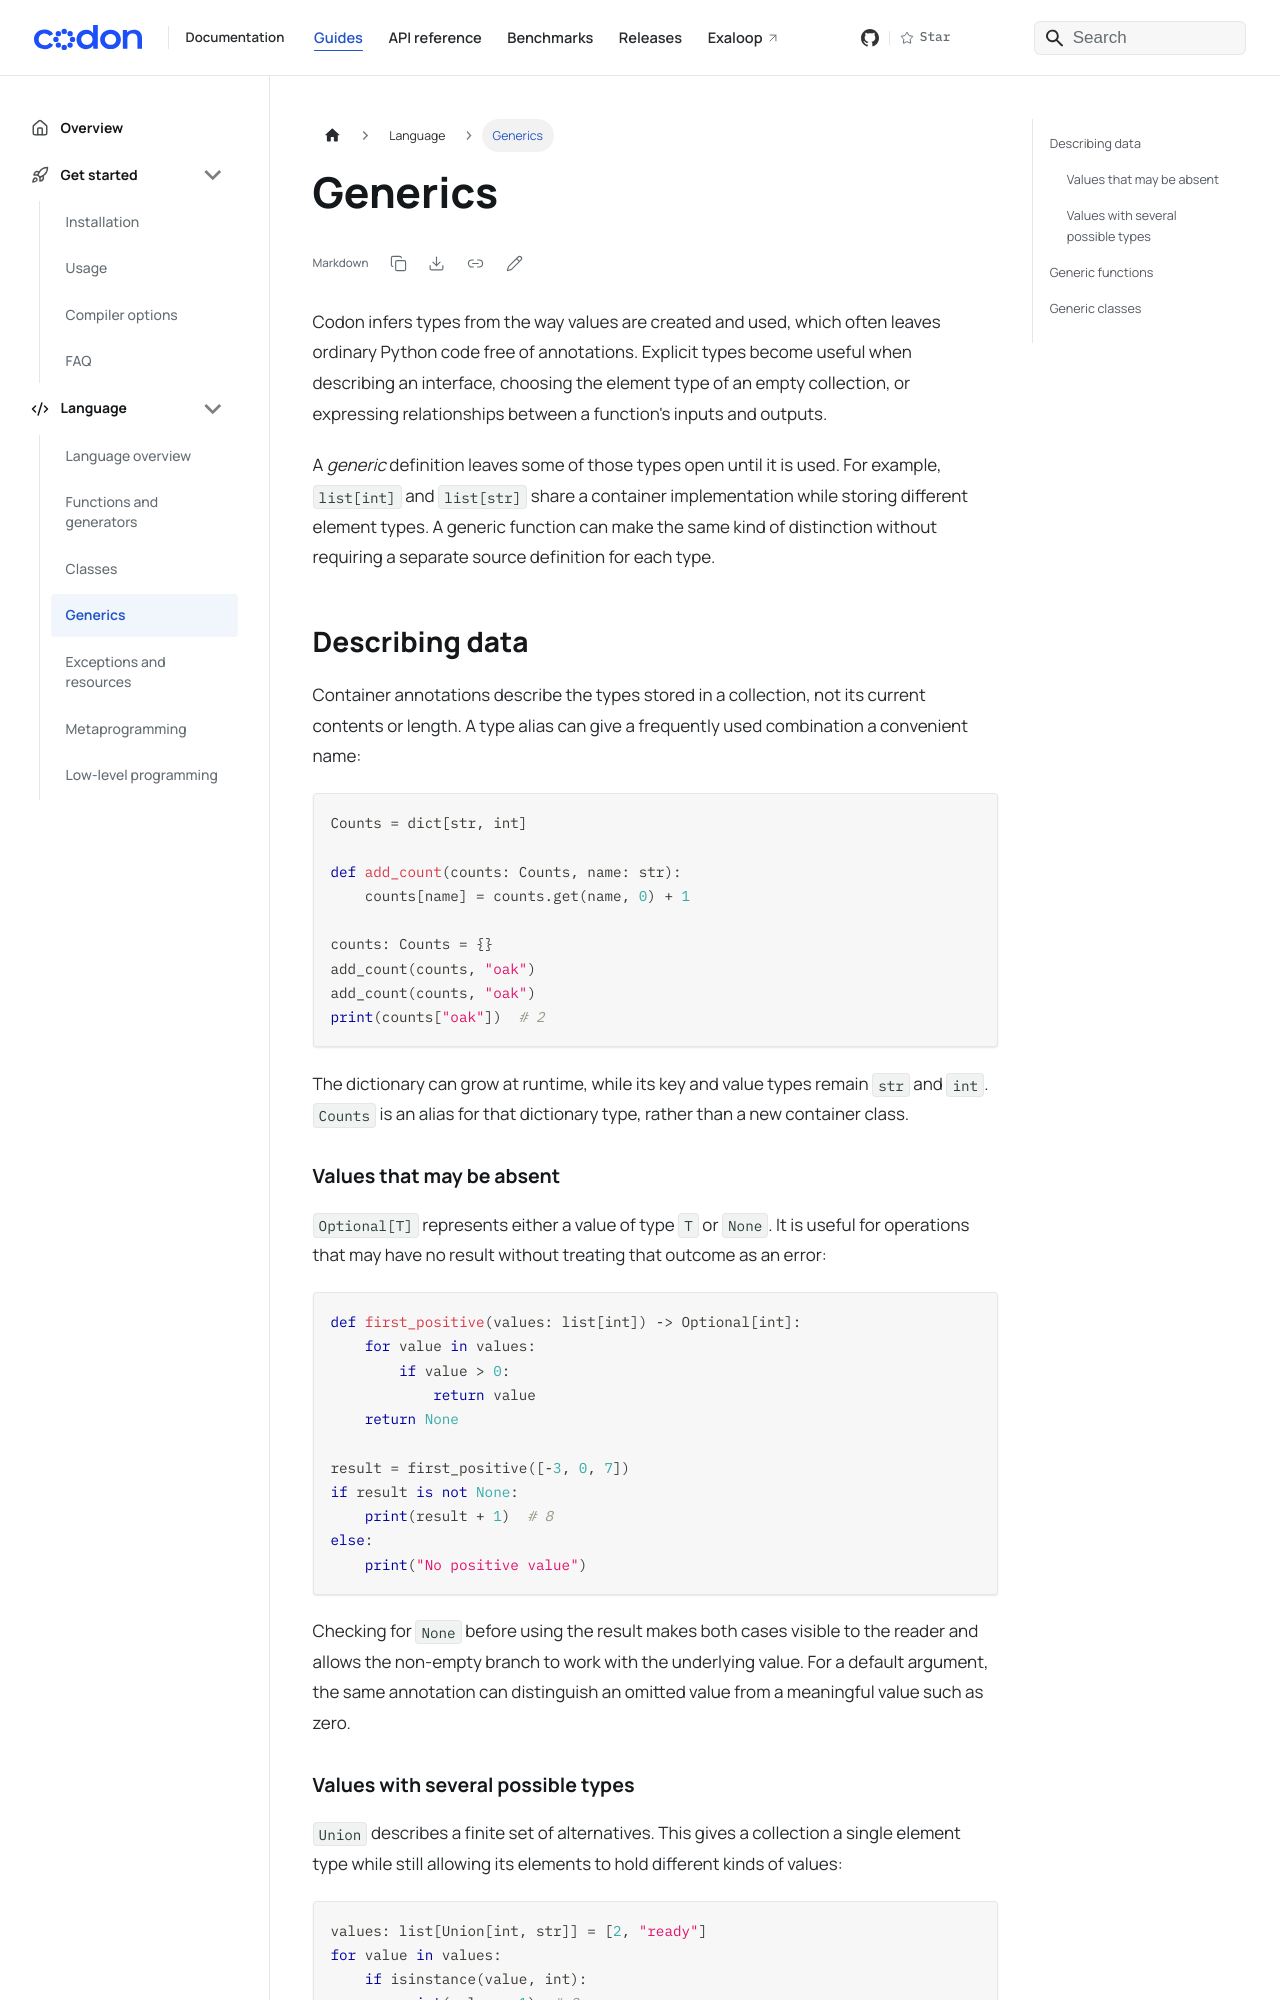

repository: exaloop/codon · page: language/generics/index.html · generator: docusaurus

---
title: Generics
---

Codon infers types from the way values are created and used, which often leaves
ordinary Python code free of annotations. Explicit types become useful when
describing an interface, choosing the element type of an empty collection, or
expressing relationships between a function's inputs and outputs.

A *generic* definition leaves some of those types open until it is used.
For example, `list[int]` and `list[str]` share a container implementation while
storing different element types. A generic function can make the same kind of
distinction without requiring a separate source definition for each type.

## Describing data

Container annotations describe the types stored in a collection, not its
current contents or length. A type alias can give a frequently used combination
a convenient name:

``` python
Counts = dict[str, int]

def add_count(counts: Counts, name: str):
    counts[name] = counts.get(name, 0) + 1

counts: Counts = {}
add_count(counts, "oak")
add_count(counts, "oak")
print(counts["oak"])  # 2
```

The dictionary can grow at runtime, while its key and value types remain
`str` and `int`. `Counts` is an alias for that dictionary type, rather than a
new container class.
